Run: headless pygame with SDL's dummy video driver; simulated clock (each Clock.tick advances the game by its frame time, no real sleeping); random seed 0; keys injected as events and as key.get_pressed() state; no mouse input.
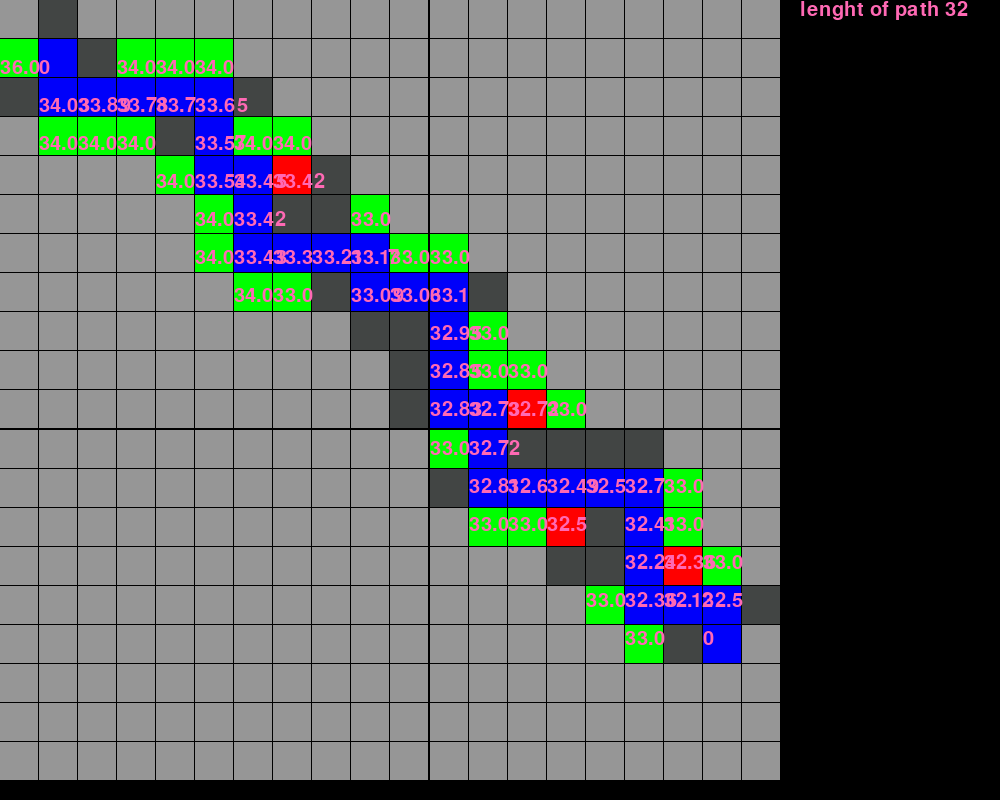
Frame 1 of 4 · flips 1–60 · no input
Frame 2 of 4 · flips 61–180 · tapped SPACE, RETURN · held RIGHT (→), D · screen unchanged from frame 1, image omitted
Frame 3 of 4 · flips 181–300 · held DOWN (↓), S · screen unchanged from frame 2, image omitted
Frame 4 of 4 · flips 301–420 · held LEFT (←), A, UP (↑), W · screen unchanged from frame 3, image omitted

The pygame program that drew these frames:

#imports 
import pygame
import math
import random

#init screen
pygame.init()
size = width, height = 1000, 800
screen = pygame.display.set_mode(size)

#block and gridsystem
block_size = 800/21
cols = 20
rows = 20

#collors 
gray = (150,150,150)
black = 0, 0, 0
green = 0,255 ,0
red = 255,0,0
blue = 0,0,250
pink = (255,105,180)
dark_gray= (66, 69, 68)

#lists 
open_set=[]
closed_set=[]
path=[]
found_wall = []

#loop bool
stop = False

#font
sysfont = pygame.font.get_default_font()

#block class
class block():
    def __init__(self,i,j):
        self.x = i
        self.y = j
        self.f = 0
        self.g = 0
        self.h = 0
        self.neighbors = []
        self.previous = None
        self.wall = False
        self.path_len = 0

#draws box 
    def draw_box(self,color):
        pygame.draw.rect(screen, color, pygame.Rect(self.x*(block_size+1), self.y*(block_size+1), block_size, block_size))
  
#finds neighbors  
    def addneighbors(self,grid):
        if (self.y<cols-1):
            self.neighbors.append(grid[self.x][self.y+1])
        if (self.y>0):
            self.neighbors.append(grid[self.x][self.y-1])
        if (self.x<cols-1):
            self.neighbors.append(grid[self.x+1][self.y])
        if (self.x>0):
            self.neighbors.append(grid[self.x-1][self.y])
       
         
#Manhatan heuristic 
def man_heuristic(ax,ay,bx,by):
    d = round(abs(ax-bx)+abs(ay-by))
    return d

#Euklid 
def heuristic(ax,ay,bx,by):
    d = round(math.sqrt((ax-bx)**2+(ay-by)**2),2)
    return d

#makes grid 
grid = [[d+1 for d in range(rows)] for i in range(cols)] 

#objekt constructing 
for i in range(cols):
    for j in range(rows):
        grid[i][j] = block(i,j)
        
#makes walls         
for i in range(cols):
    for j in range(rows):
        if int(random.uniform(0, 4)) == 1:
            grid[i][j].wall = True
            print(grid[i][j].x,grid[i][j].y)

#start and end 
start=grid[1][1]
end=grid[int(random.uniform(11,cols))][int(random.uniform(11,cols))]
end.wall=False
start.wall=False
start.path_len = 0

#start in openset
open_set.append(start)

#starts gameloop 
exit = False
while exit == False:
    for event in pygame.event.get():
        if event.type == pygame.QUIT: sys.exit()
    screen.fill(black)

#a* loop
    if(not stop):
        lowest_index = 0
        #finds neighbors 
        for i in range(cols):
            for j in range(rows):
                grid[i][j].addneighbors(grid)
        end.f = 0
        #finds lowest scored 
        if len(open_set)>0:
            for i in range(len(open_set)):
                if(open_set[i].f<open_set[lowest_index].f):
                    lowest_index = i
            curent = open_set[lowest_index] 
            #if at end stop a* loop
            if open_set[lowest_index]==end:
                stop = True
            #removes current from openset and moves it to closed_set
            del open_set[lowest_index]
            closed_set.append(curent)
            if(not stop):
                #finds walls 
                for i in range(len(curent.neighbors)):
                    if(curent.neighbors[i].wall == True):
                        found_wall.append( curent.neighbors[i])
                    elif(curent.neighbors[i] not in closed_set):
                        #Manhatan heuristic 
                        temp_g= man_heuristic(curent.neighbors[i].x,
                        curent.neighbors[i].y,start.x,start.y)
                        #for each steep makes g score longer 
                        #if(curent.previous):
                        #    temp_g = curent.previous.path_len+1
                        #else:
                        #    temp_g = 1
                        new_path=False
                        #if its cheked
                        if(curent.neighbors[i] in open_set):
                            if(temp_g < curent.neighbors[i].g):
                                curent.neighbors[i].g = temp_g
                                new_path = True
                        else:
                            curent.neighbors[i].g = temp_g
                            new_path = True
                            open_set.append(curent.neighbors[i])
                        #if new path found 
                        if(new_path):
                            curent.neighbors[i].h = heuristic(
                                curent.neighbors[i].x,
                                curent.neighbors[i].y,end.x,end.y)
                            curent.neighbors[i].f = round((curent.neighbors[i].h*1.5) 
                                                          +curent.neighbors[i].g,2)
                            curent.neighbors[i].previous=curent


    #draws box
    for i in range(cols):
        for j in range(rows):
            grid[i][j].draw_box(gray)
            
    #draws closed_set red
    for i in range(len(closed_set)):
        closed_set[i].draw_box(red)
        
    #draws open_set green
    for i in range(len(open_set)):
        open_set[i].draw_box(green)
     
    #finds path   
    if(not stop):
        path = []
        temp = curent
        path.append(temp)
        while(temp.previous):
            path.append(temp.previous)
            temp = temp.previous
        curent.path_len = len(path)

    #draws path blue
    for i in path:
        i.draw_box(blue)

    #draws walls dark_gray
    for i in found_wall:
        i.draw_box(dark_gray)

    #draws end blue
    end.draw_box(blue)
    
    #draws score
    for i in range(len(closed_set)):  
        font = pygame.font.SysFont(sysfont, 30)
        img = font.render(str(abs(closed_set[i].f)), True, pink)
        screen.blit(img, (closed_set[i].x*(block_size+1),closed_set[i].y*block_size+20))
    #draws score    
    for i in range(len(open_set)):  
        font = pygame.font.SysFont(sysfont, 30)
        img = font.render(str(round(open_set[i].f,0)), True, pink)
        screen.blit(img, (open_set[i].x*(block_size+1),open_set[i].y*block_size+20))
    #draws path lengt
    font = pygame.font.SysFont(sysfont, 30)
    img = font.render("lenght of path "+str(len(path)), True, pink)
    screen.blit(img, (800,0))

    #updates display 
    pygame.display.flip()
